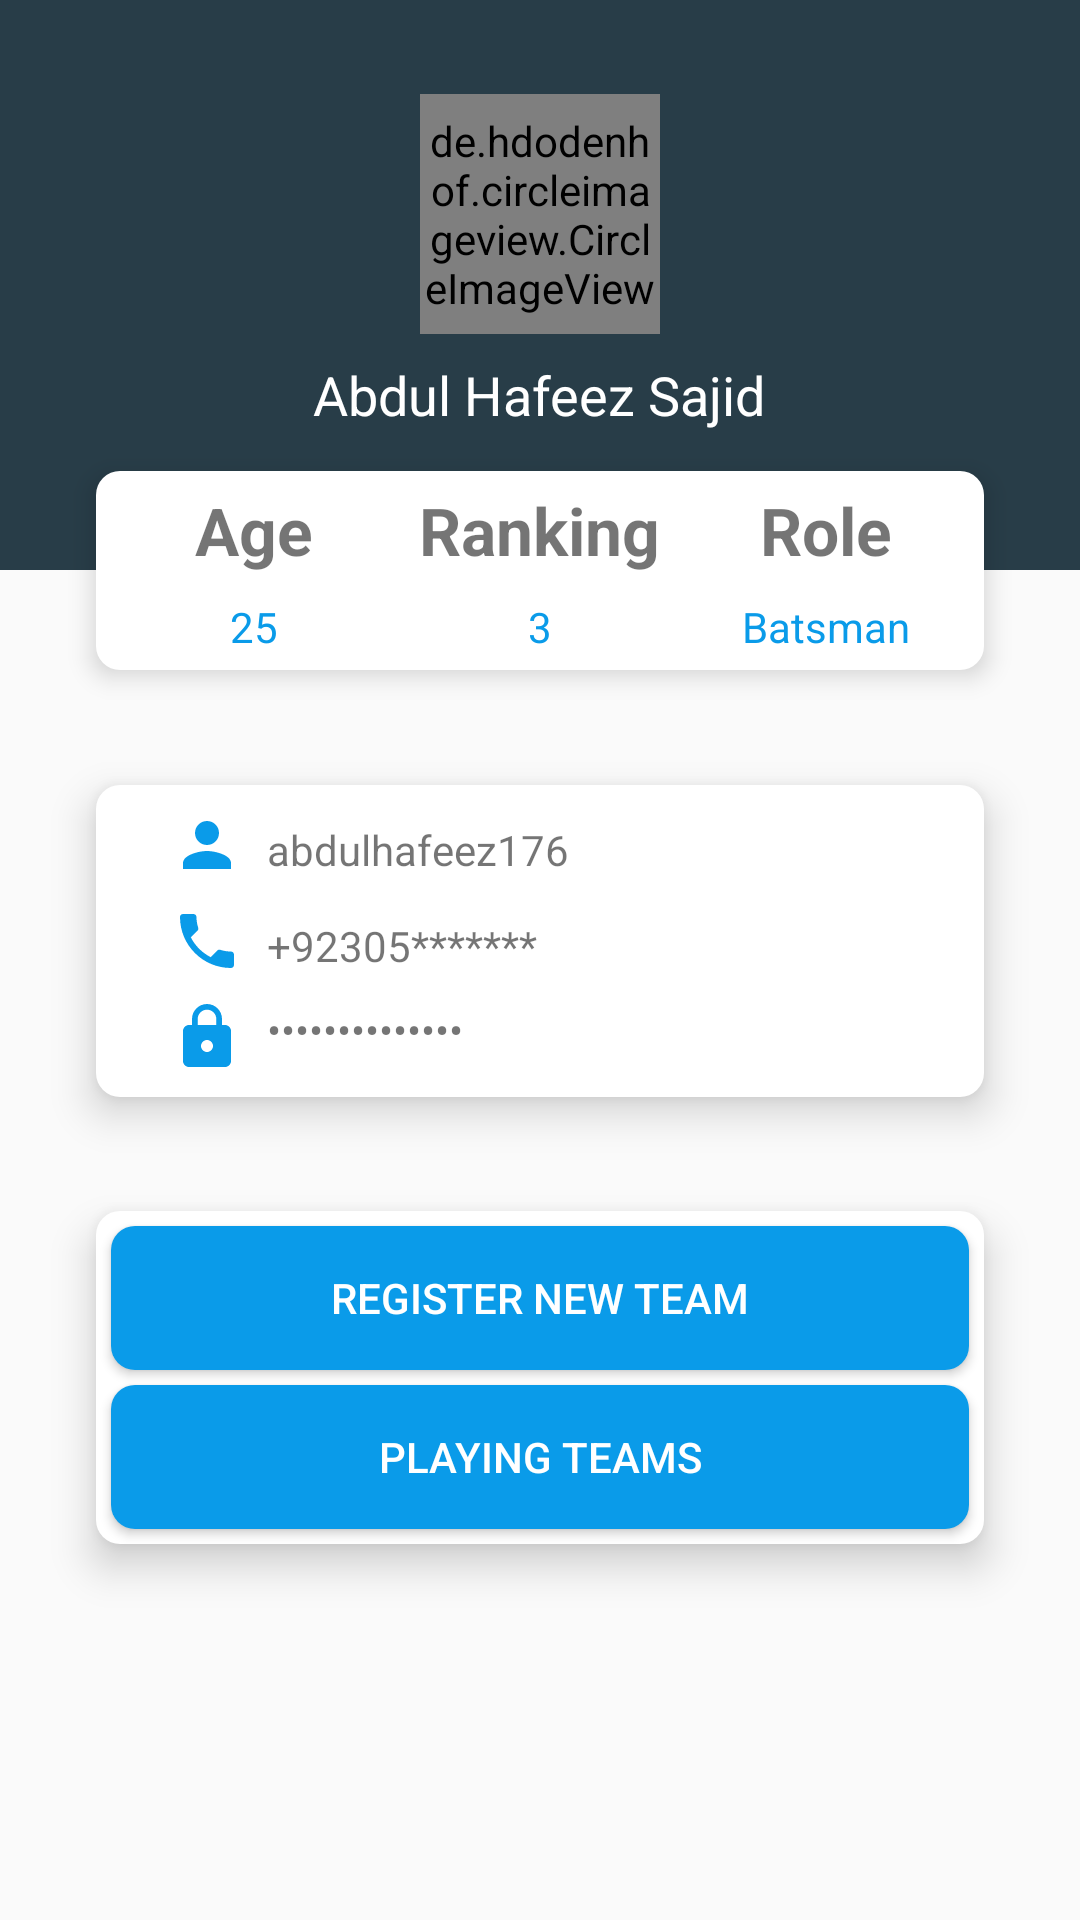

Here is an Android app screen rendered from its layout file. Give the layout XML and the strings, colors and styles it references.
<!-- AndroidManifest.xml: application theme AppTheme -->
<!-- res/layout/constraint_test.xml -->
<?xml version="1.0" encoding="utf-8"?>
<android.support.constraint.ConstraintLayout xmlns:android="http://schemas.android.com/apk/res/android"
    xmlns:app="http://schemas.android.com/apk/res-auto"
    xmlns:tools="http://schemas.android.com/tools"
    android:layout_width="match_parent"
    android:layout_height="match_parent">


    <LinearLayout
        android:id="@+id/linearLayout2"
        android:layout_width="match_parent"
        android:layout_height="190dp"
        android:layout_marginBottom="8dp"
        android:background="#ea152c38"
        android:gravity="center"
        android:orientation="vertical"
        app:layout_constraintBottom_toBottomOf="parent"
        app:layout_constraintEnd_toEndOf="parent"
        app:layout_constraintStart_toStartOf="parent"
        app:layout_constraintTop_toTopOf="parent"
        app:layout_constraintVertical_bias="0.0">

        <de.hdodenhof.circleimageview.CircleImageView
            android:layout_width="80dp"
            android:layout_height="80dp"
            android:layout_marginBottom="8dp"
            android:src="@drawable/pic" />

        <TextView
            android:layout_width="wrap_content"
            android:layout_height="wrap_content"
            android:layout_marginBottom="15dp"
            android:text="@string/abdul_hafeez_sajid"
            android:textColor="#ffffff"
            android:textSize="18sp" />

    </LinearLayout>

    <LinearLayout
        android:id="@+id/linearLayout7"
        android:layout_width="0dp"
        android:layout_height="wrap_content"
        android:layout_marginStart="32dp"
        android:layout_marginLeft="32dp"
        android:layout_marginEnd="32dp"
        android:layout_marginRight="32dp"
        android:background="@drawable/round_background"
        android:elevation="5dp"
        android:orientation="horizontal"
        android:padding="5dp"
        app:layout_constraintBottom_toBottomOf="@+id/linearLayout2"
        app:layout_constraintEnd_toEndOf="parent"
        app:layout_constraintStart_toStartOf="parent"
        app:layout_constraintTop_toBottomOf="@+id/linearLayout2">

        <LinearLayout
            android:id="@+id/linearLayout4"
            android:layout_width="0dp"
            android:layout_height="wrap_content"
            android:layout_weight="1"
            android:gravity="center"
            android:orientation="vertical">

            <TextView
                android:layout_width="wrap_content"
                android:layout_height="wrap_content"
                android:text="Age"
                android:textSize="22sp"
                android:textStyle="bold" />

            <TextView
                android:layout_width="wrap_content"
                android:layout_height="wrap_content"
                android:layout_marginTop="8dp"
                android:text="25"
                android:textColor="#0a9be9" />

        </LinearLayout>

        <LinearLayout
            android:id="@+id/linearLayout5"
            android:layout_width="0dp"
            android:layout_height="match_parent"
            android:layout_weight="1"
            android:gravity="center"
            android:orientation="vertical">

            <TextView
                android:layout_width="wrap_content"
                android:layout_height="wrap_content"
                android:gravity="center"
                android:text="Ranking"
                android:textSize="22sp"
                android:textStyle="bold" />

            <TextView
                android:layout_width="wrap_content"
                android:layout_height="wrap_content"
                android:layout_marginTop="8dp"
                android:gravity="center"
                android:text="3"
                android:textColor="#0a9be9" />

        </LinearLayout>


        <LinearLayout
            android:id="@+id/linearLayout6"
            android:layout_width="0dp"
            android:layout_height="match_parent"
            android:layout_weight="1"
            android:gravity="center"
            android:orientation="vertical">

            <TextView
                android:layout_width="wrap_content"
                android:layout_height="wrap_content"
                android:gravity="center"
                android:text="Role"
                android:textSize="22sp"
                android:textStyle="bold" />

            <TextView
                android:layout_width="wrap_content"
                android:layout_height="wrap_content"
                android:layout_marginTop="8dp"
                android:gravity="center"
                android:text="Batsman"
                android:textColor="#0a9be9" />

        </LinearLayout>

    </LinearLayout>

    <LinearLayout
        android:id="@+id/linearLayout8"
        android:layout_width="match_parent"
        android:layout_height="wrap_content"
        android:layout_marginStart="32dp"
        android:layout_marginLeft="32dp"
        android:layout_marginTop="24dp"
        android:layout_marginEnd="32dp"
        android:layout_marginRight="32dp"
        android:background="@drawable/round_background"
        android:elevation="8dp"
        android:orientation="vertical"
        app:layout_constraintBottom_toTopOf="@+id/linearLayout9"
        app:layout_constraintEnd_toEndOf="parent"
        app:layout_constraintStart_toStartOf="parent"
        app:layout_constraintTop_toBottomOf="@+id/linearLayout7">

        <LinearLayout
            android:layout_width="match_parent"
            android:layout_height="wrap_content"
            android:layout_marginLeft="25dp"
            android:layout_marginTop="8dp"
            android:layout_marginRight="25dp"
            android:orientation="horizontal">

            <ImageView
                android:layout_width="wrap_content"
                android:layout_height="wrap_content"
                android:src="@drawable/ic_person_blackcol_24dp" />

            <TextView
                android:layout_width="wrap_content"
                android:layout_height="wrap_content"
                android:layout_marginLeft="8dp"
                android:layout_marginTop="4dp"
                android:layout_weight="2"
                android:text="abdulhafeez176" />

            <ImageView
                android:layout_width="wrap_content"
                android:layout_height="wrap_content"
                android:src="@drawable/ic_edit_black_24dp"

                />


        </LinearLayout>

        <LinearLayout
            android:layout_width="match_parent"
            android:layout_height="wrap_content"
            android:layout_marginLeft="25dp"
            android:layout_marginTop="8dp"
            android:layout_marginRight="25dp"
            android:orientation="horizontal">

            <ImageView
                android:layout_width="wrap_content"
                android:layout_height="wrap_content"
                android:src="@drawable/ic_call_black_24dp" />

            <TextView
                android:layout_width="wrap_content"
                android:layout_height="wrap_content"
                android:layout_marginLeft="8dp"
                android:layout_marginTop="4dp"
                android:layout_weight="2"
                android:text="+92305*******" />

            <ImageView
                android:layout_width="wrap_content"
                android:layout_height="wrap_content"
                android:src="@drawable/ic_edit_black_24dp"

                />

        </LinearLayout>

        <LinearLayout
            android:layout_width="match_parent"
            android:layout_height="wrap_content"
            android:layout_marginLeft="25dp"
            android:layout_marginTop="8dp"
            android:layout_marginRight="25dp"
            android:layout_marginBottom="8dp"
            android:orientation="horizontal">

            <ImageView
                android:layout_width="wrap_content"
                android:layout_height="wrap_content"
                android:src="@drawable/ic_lock_blackcol_24dp" />

            <TextView
                android:layout_width="wrap_content"
                android:layout_height="wrap_content"
                android:layout_marginLeft="8dp"
                android:layout_weight="2"
                android:inputType="textPassword"
                android:text="abdulhafeez176" />

            <ImageView
                android:layout_width="wrap_content"
                android:layout_height="wrap_content"
                android:src="@drawable/ic_edit_black_24dp"

                />

        </LinearLayout>

    </LinearLayout>

    <LinearLayout
        android:id="@+id/linearLayout9"
        android:layout_width="match_parent"
        android:layout_height="wrap_content"
        android:layout_marginStart="32dp"
        android:layout_marginLeft="32dp"
        android:layout_marginTop="24dp"
        android:layout_marginEnd="32dp"
        android:layout_marginRight="32dp"
        android:layout_marginBottom="8dp"
        android:background="@drawable/round_background"
        android:elevation="8dp"
        android:gravity="center"
        android:orientation="vertical"
        app:layout_constraintBottom_toTopOf="@+id/guideline"
        app:layout_constraintEnd_toEndOf="parent"
        app:layout_constraintStart_toStartOf="parent"
        app:layout_constraintTop_toBottomOf="@+id/linearLayout8">

        <android.support.v7.widget.AppCompatButton
            android:layout_width="match_parent"
            android:layout_height="wrap_content"
            android:layout_marginLeft="5dp"
            android:layout_marginTop="5dp"
            android:layout_marginRight="5dp"
            android:layout_marginBottom="5dp"
            android:background="@drawable/round_buttons"
            android:text="Register New Team"
            android:textColor="#ffffff" />

        <android.support.v7.widget.AppCompatButton
            android:layout_width="match_parent"
            android:layout_height="wrap_content"
            android:layout_marginLeft="5dp"
            android:layout_marginRight="5dp"
            android:layout_marginBottom="5dp"
            android:background="@drawable/round_buttons"
            android:text="Playing Teams"
            android:textColor="#ffffff" />

    </LinearLayout>

    <android.support.constraint.Guideline
        android:id="@+id/guideline"
        android:layout_width="wrap_content"
        android:layout_height="wrap_content"
        android:orientation="horizontal"
        app:layout_constraintGuide_begin="537dp" />


</android.support.constraint.ConstraintLayout>
<!-- resources referenced by this layout -->
<resources>
  <!-- drawable ic_call_black_24dp (drawable) -->
  <vector xmlns:android="http://schemas.android.com/apk/res/android"
          android:width="24dp"
          android:height="24dp"
          android:viewportWidth="24.0"
          android:viewportHeight="24.0">
      <path
          android:fillColor="#FF0A9BE9"
          android:pathData="M6.62,10.79c1.44,2.83 3.76,5.14 6.59,6.59l2.2,-2.2c0.27,-0.27 0.67,-0.36 1.02,-0.24 1.12,0.37 2.33,0.57 3.57,0.57 0.55,0 1,0.45 1,1V20c0,0.55 -0.45,1 -1,1 -9.39,0 -17,-7.61 -17,-17 0,-0.55 0.45,-1 1,-1h3.5c0.55,0 1,0.45 1,1 0,1.25 0.2,2.45 0.57,3.57 0.11,0.35 0.03,0.74 -0.25,1.02l-2.2,2.2z"/>
  </vector>
  <!-- drawable ic_lock_blackcol_24dp (drawable) -->
  <vector xmlns:android="http://schemas.android.com/apk/res/android"
          android:width="24dp"
          android:height="24dp"
          android:viewportWidth="24.0"
          android:viewportHeight="24.0">
      <path
          android:fillColor="#FF0A9BE9"
          android:pathData="M18,8h-1L17,6c0,-2.76 -2.24,-5 -5,-5S7,3.24 7,6v2L6,8c-1.1,0 -2,0.9 -2,2v10c0,1.1 0.9,2 2,2h12c1.1,0 2,-0.9 2,-2L20,10c0,-1.1 -0.9,-2 -2,-2zM12,17c-1.1,0 -2,-0.9 -2,-2s0.9,-2 2,-2 2,0.9 2,2 -0.9,2 -2,2zM15.1,8L8.9,8L8.9,6c0,-1.71 1.39,-3.1 3.1,-3.1 1.71,0 3.1,1.39 3.1,3.1v2z"/>
  </vector>
  <!-- drawable ic_person_blackcol_24dp (drawable) -->
  <vector xmlns:android="http://schemas.android.com/apk/res/android"
          android:width="24dp"
          android:height="24dp"
          android:viewportWidth="24.0"
          android:viewportHeight="24.0">
      <path
          android:fillColor="#0a9be9"
          android:pathData="M12,12c2.21,0 4,-1.79 4,-4s-1.79,-4 -4,-4 -4,1.79 -4,4 1.79,4 4,4zM12,14c-2.67,0 -8,1.34 -8,4v2h16v-2c0,-2.66 -5.33,-4 -8,-4z"/>
  </vector>
  <!-- drawable pic: jpg bitmap (drawable-v24, 101471 bytes) -->
  <!-- drawable round_background (drawable) -->
  <shape xmlns:android="http://schemas.android.com/apk/res/android"
      android:shape="rectangle" >
  
      <solid android:color="#ffffff" />
  
      <corners
          android:radius="8dp" />
  
  </shape>
  <!-- drawable round_buttons (drawable) -->
  <shape xmlns:android="http://schemas.android.com/apk/res/android"
      android:shape="rectangle" >
  
      <solid android:color="#FF0A9BE9" />
  
      <corners
          android:radius="8dp" />
  
  </shape>
  <string name="abdul_hafeez_sajid">Abdul Hafeez Sajid</string>
  <style name="AppTheme" parent="Theme.AppCompat.Light.NoActionBar">
          
          <item name="colorPrimary">@color/colorPrimary</item>
          <item name="colorPrimaryDark">@color/colorPrimaryDark</item>
          <item name="colorAccent">@color/colorAccent</item>
      </style>
  <color name="colorPrimary">#000000</color>
  <color name="colorPrimaryDark">#152c38</color>
  <color name="colorAccent">#ffffff</color>
</resources>
